Photos from the image-classification dataset "dataset_unificado" in the GitHub repository Portant346/maze_solver_model_comparison. Its 9 classes are: arrow left, arrow right, arrow up, cross, free path, goal, wall, wall left, wall right.

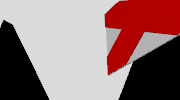
Label: cross

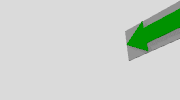
Label: arrow left

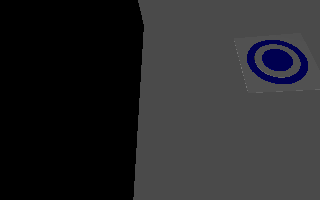
Label: goal

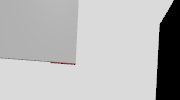
Label: free path

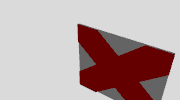
Label: cross

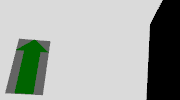
Label: arrow up
